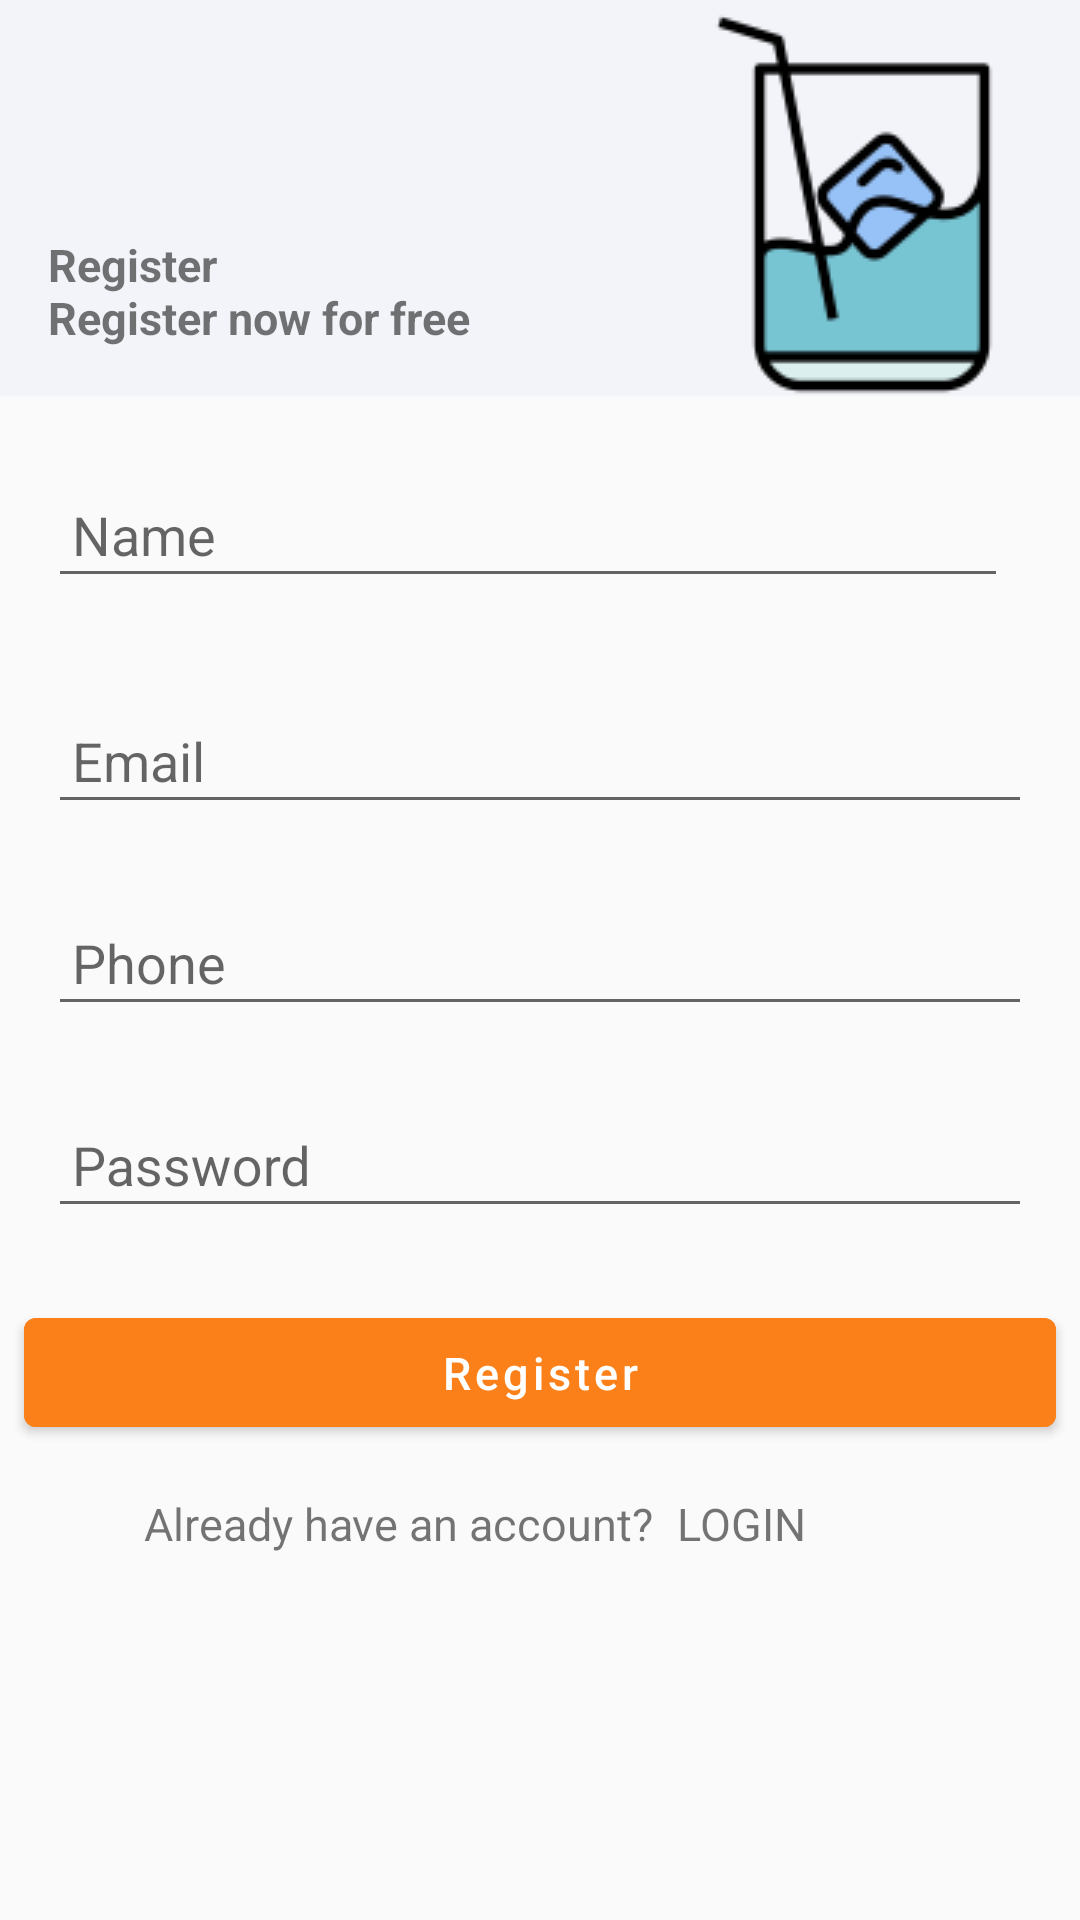

Android layout source for this screen:
<!-- AndroidManifest.xml: application theme AppTheme -->
<!-- res/layout/fragment_auth.xml -->
<?xml version="1.0" encoding="utf-8"?>
<LinearLayout xmlns:android="http://schemas.android.com/apk/res/android"
    xmlns:tools="http://schemas.android.com/tools"
    android:layout_width="match_parent"
    android:layout_height="match_parent"
    android:orientation="vertical"
    tools:context=".ui.auth.auth.AuthFragment">

    <Toolbar
        android:layout_width="match_parent"
        android:layout_height="wrap_content"
        android:background="@color/toolbar_background">

        <LinearLayout
            android:layout_width="wrap_content"
            android:layout_height="match_parent"
            android:orientation="horizontal">

            <FrameLayout
                android:layout_width="match_parent"
                android:layout_height="match_parent"
                android:orientation="vertical">

                <TextView
                    android:layout_width="wrap_content"
                    android:layout_height="wrap_content"
                    android:layout_gravity="bottom"
                    android:layout_marginBottom="@dimen/large_margin_bottom"
                    android:text="@string/register_toolbar_title"
                    android:textSize="@dimen/large_text_size"
                    android:textStyle="bold" />
            </FrameLayout>

            <ImageView
                android:layout_width="wrap_content"
                android:layout_height="match_parent"
                android:layout_marginStart="64dp"
                android:layout_marginTop="@dimen/small_margin_top"
                android:src="@drawable/icon_regis"/>
        </LinearLayout>
    </Toolbar>

    <com.google.android.material.textfield.TextInputLayout
        android:layout_width="match_parent"
        android:layout_height="wrap_content"
        android:layout_marginEnd="@dimen/small_margin_end"
        android:hint="Name"
        android:padding="@dimen/large_padding">

        <com.google.android.material.textfield.TextInputEditText
            android:layout_width="match_parent"
            android:layout_height="wrap_content"
            android:padding="@dimen/small_padding" />
    </com.google.android.material.textfield.TextInputLayout>

    <com.google.android.material.textfield.TextInputLayout
        android:layout_width="match_parent"
        android:layout_height="wrap_content"
        android:layout_marginStart="@dimen/small_margin_start"
        android:layout_marginEnd="@dimen/small_margin_end"
        android:hint="@string/email_et_hint"
        android:padding="@dimen/small_padding">

        <com.google.android.material.textfield.TextInputEditText
            android:layout_width="match_parent"
            android:layout_height="wrap_content"
            android:padding="@dimen/small_padding" />
    </com.google.android.material.textfield.TextInputLayout>

    <com.google.android.material.textfield.TextInputLayout
        android:layout_width="match_parent"
        android:layout_height="wrap_content"
        android:layout_marginStart="@dimen/small_margin_start"
        android:layout_marginEnd="@dimen/small_margin_end"
        android:hint="@string/et_phone_hint"
        android:padding="@dimen/small_padding">

        <com.google.android.material.textfield.TextInputEditText
            android:layout_width="match_parent"
            android:layout_height="wrap_content"
            android:padding="@dimen/small_padding" />
    </com.google.android.material.textfield.TextInputLayout>

    <com.google.android.material.textfield.TextInputLayout
        android:layout_width="match_parent"
        android:layout_height="wrap_content"
        android:layout_marginStart="@dimen/small_margin_start"
        android:layout_marginEnd="@dimen/small_margin_end"
        android:hint="Password"
        android:padding="@dimen/small_padding">

        <com.google.android.material.textfield.TextInputEditText
            android:layout_width="match_parent"
            android:layout_height="wrap_content"
            android:padding="@dimen/small_padding" />
    </com.google.android.material.textfield.TextInputLayout>

    <com.google.android.material.button.MaterialButton
        android:layout_width="match_parent"
        android:layout_height="wrap_content"
        android:layout_marginStart="@dimen/small_margin_start"
        android:layout_marginTop="@dimen/large_margin_top"
        android:layout_marginEnd="@dimen/small_margin_end"
        android:backgroundTint="@color/btn_background_color"
        android:padding="@dimen/small_padding"
        android:text="@string/register_btn_text"
        android:textAllCaps="false"
        android:textSize="@dimen/large_text_size" />

    <LinearLayout
        android:layout_width="match_parent"
        android:layout_height="wrap_content"
        android:layout_marginStart="@dimen/large_margin_start"
        android:layout_marginTop="@dimen/large_margin_top"
        android:layout_marginEnd="@dimen/large_margin_end"
        android:orientation="horizontal">

        <TextView
            android:layout_width="wrap_content"
            android:layout_height="wrap_content"
            android:layout_marginStart="@dimen/large_margin_start"
            android:layout_marginEnd="@dimen/small_margin_end"
            android:text="@string/register_question_text"
            android:textSize="@dimen/large_text_size" />

        <TextView
            android:layout_width="wrap_content"
            android:layout_height="wrap_content"
            android:layout_marginEnd="@dimen/small_margin_end"
            android:text="@string/login_btn_text"
            android:textAllCaps="false"
            android:textSize="@dimen/large_text_size" />

    </LinearLayout>

</LinearLayout>
<!-- resources referenced by this layout -->
<resources>
  <color name="btn_background_color">#FC8019</color>
  <color name="toolbar_background">#F2F4F9</color>
  <dimen name="large_margin_bottom">16dp</dimen>
  <dimen name="large_margin_end">24dp</dimen>
  <dimen name="large_margin_start">24dp</dimen>
  <dimen name="large_margin_top">16dp</dimen>
  <dimen name="large_padding">16dp</dimen>
  <dimen name="large_text_size">15sp</dimen>
  <dimen name="small_margin_end">8dp</dimen>
  <dimen name="small_margin_start">8dp</dimen>
  <dimen name="small_margin_top">4dp</dimen>
  <dimen name="small_padding">8dp</dimen>
  <!-- drawable icon_regis: png bitmap (drawable, 4556 bytes) -->
  <string name="email_et_hint">Email</string>
  <string name="et_phone_hint">Phone</string>
  <string name="login_btn_text">LOGIN</string>
  <string name="register_btn_text">Register</string>
  <string name="register_question_text">Already have an account?</string>
  <string name="register_toolbar_title">Register \nRegister now for free</string>
  <style name="AppTheme" parent="Theme.MaterialComponents.Light.NoActionBar.Bridge">
          
          <item name="colorPrimary">@color/colorPrimary</item>
          <item name="colorPrimaryDark">@color/colorPrimaryDark</item>
          <item name="colorAccent">@color/colorAccent</item>
      </style>
  <color name="colorPrimary">#6200EE</color>
  <color name="colorPrimaryDark">#3700B3</color>
  <color name="colorAccent">#03DAC5</color>
</resources>
